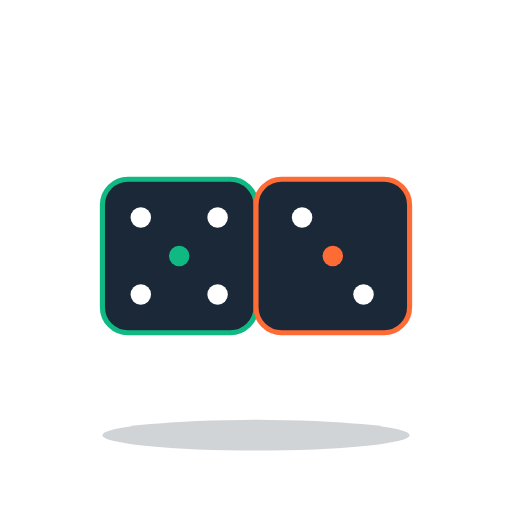
t = 0.00 s
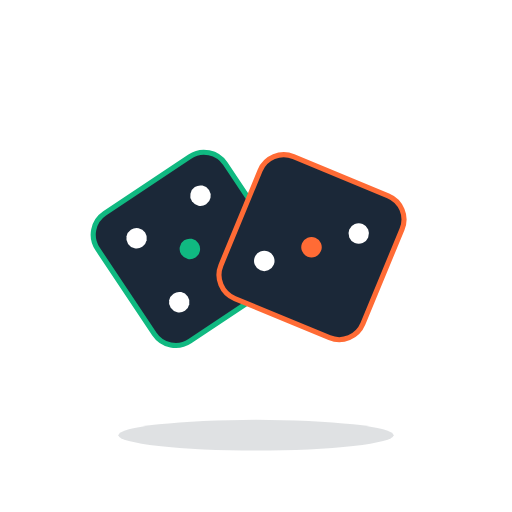
t = 0.47 s
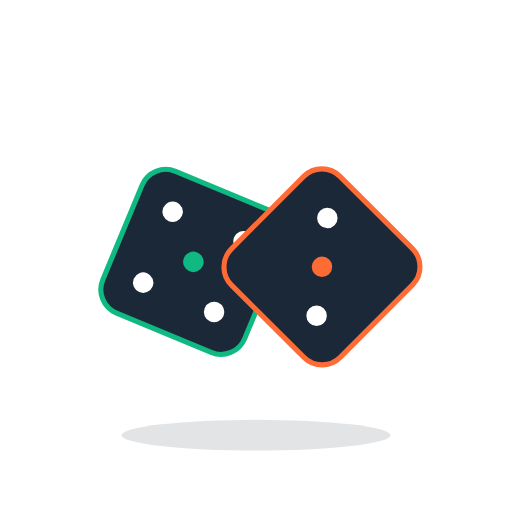
t = 0.94 s
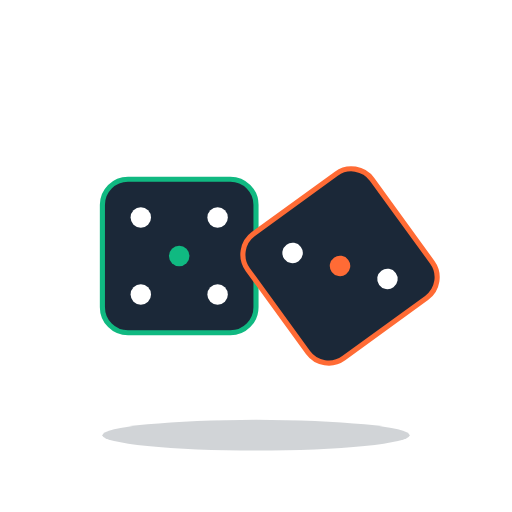
t = 1.50 s
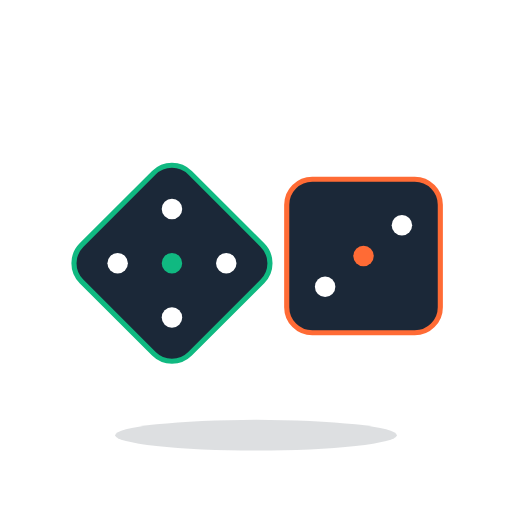
t = 1.88 s
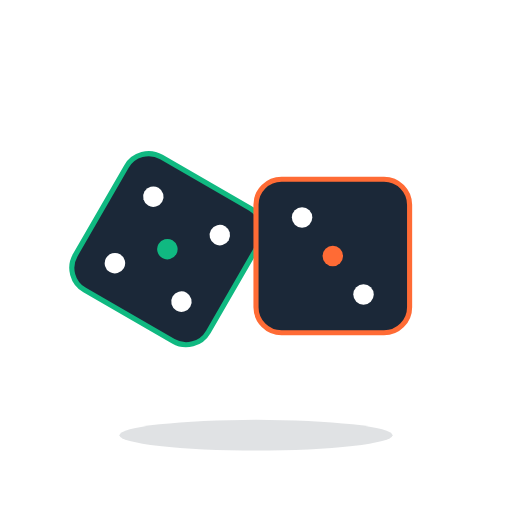
t = 2.50 s

The animated SVG that drew these frames (rendered in a browser with its animation timeline set to each time). Animation: 6 SMIL elements (animate=2,animateTransform=4); one cycle of 3.00 s, repeats indefinitely.

<svg xmlns="http://www.w3.org/2000/svg" width="200" height="200" viewBox="0 0 200 200">
  <!-- Die 1 - tumbling -->
  <g>
    <animateTransform attributeName="transform" type="rotate" values="0 70 100;360 70 100" dur="3s" repeatCount="indefinite"/>
    <g>
      <animateTransform attributeName="transform" type="translate" values="0,0;0,-8;0,0" dur="1.5s" repeatCount="indefinite"/>
      <rect x="40" y="70" width="60" height="60" rx="10" fill="#1B2838" stroke="#10B981" stroke-width="2"/>
      <!-- Face: 5 -->
      <circle cx="55" cy="85" r="4" fill="#FFFFFF"/>
      <circle cx="85" cy="85" r="4" fill="#FFFFFF"/>
      <circle cx="70" cy="100" r="4" fill="#10B981"/>
      <circle cx="55" cy="115" r="4" fill="#FFFFFF"/>
      <circle cx="85" cy="115" r="4" fill="#FFFFFF"/>
    </g>
  </g>

  <!-- Die 2 - tumbling opposite direction -->
  <g>
    <animateTransform attributeName="transform" type="rotate" values="360 130 100;0 130 100" dur="2.5s" repeatCount="indefinite"/>
    <g>
      <animateTransform attributeName="transform" type="translate" values="0,0;0,-12;0,0" dur="1.25s" repeatCount="indefinite"/>
      <rect x="100" y="70" width="60" height="60" rx="10" fill="#1B2838" stroke="#FF6B35" stroke-width="2"/>
      <!-- Face: 3 -->
      <circle cx="118" cy="85" r="4" fill="#FFFFFF"/>
      <circle cx="130" cy="100" r="4" fill="#FF6B35"/>
      <circle cx="142" cy="115" r="4" fill="#FFFFFF"/>
    </g>
  </g>

  <!-- Shadow -->
  <ellipse cx="100" cy="170" rx="60" ry="6" fill="#1B2838" opacity="0.2">
    <animate attributeName="rx" values="60;50;60" dur="1.5s" repeatCount="indefinite"/>
    <animate attributeName="opacity" values="0.2;0.1;0.2" dur="1.5s" repeatCount="indefinite"/>
  </ellipse>
</svg>
